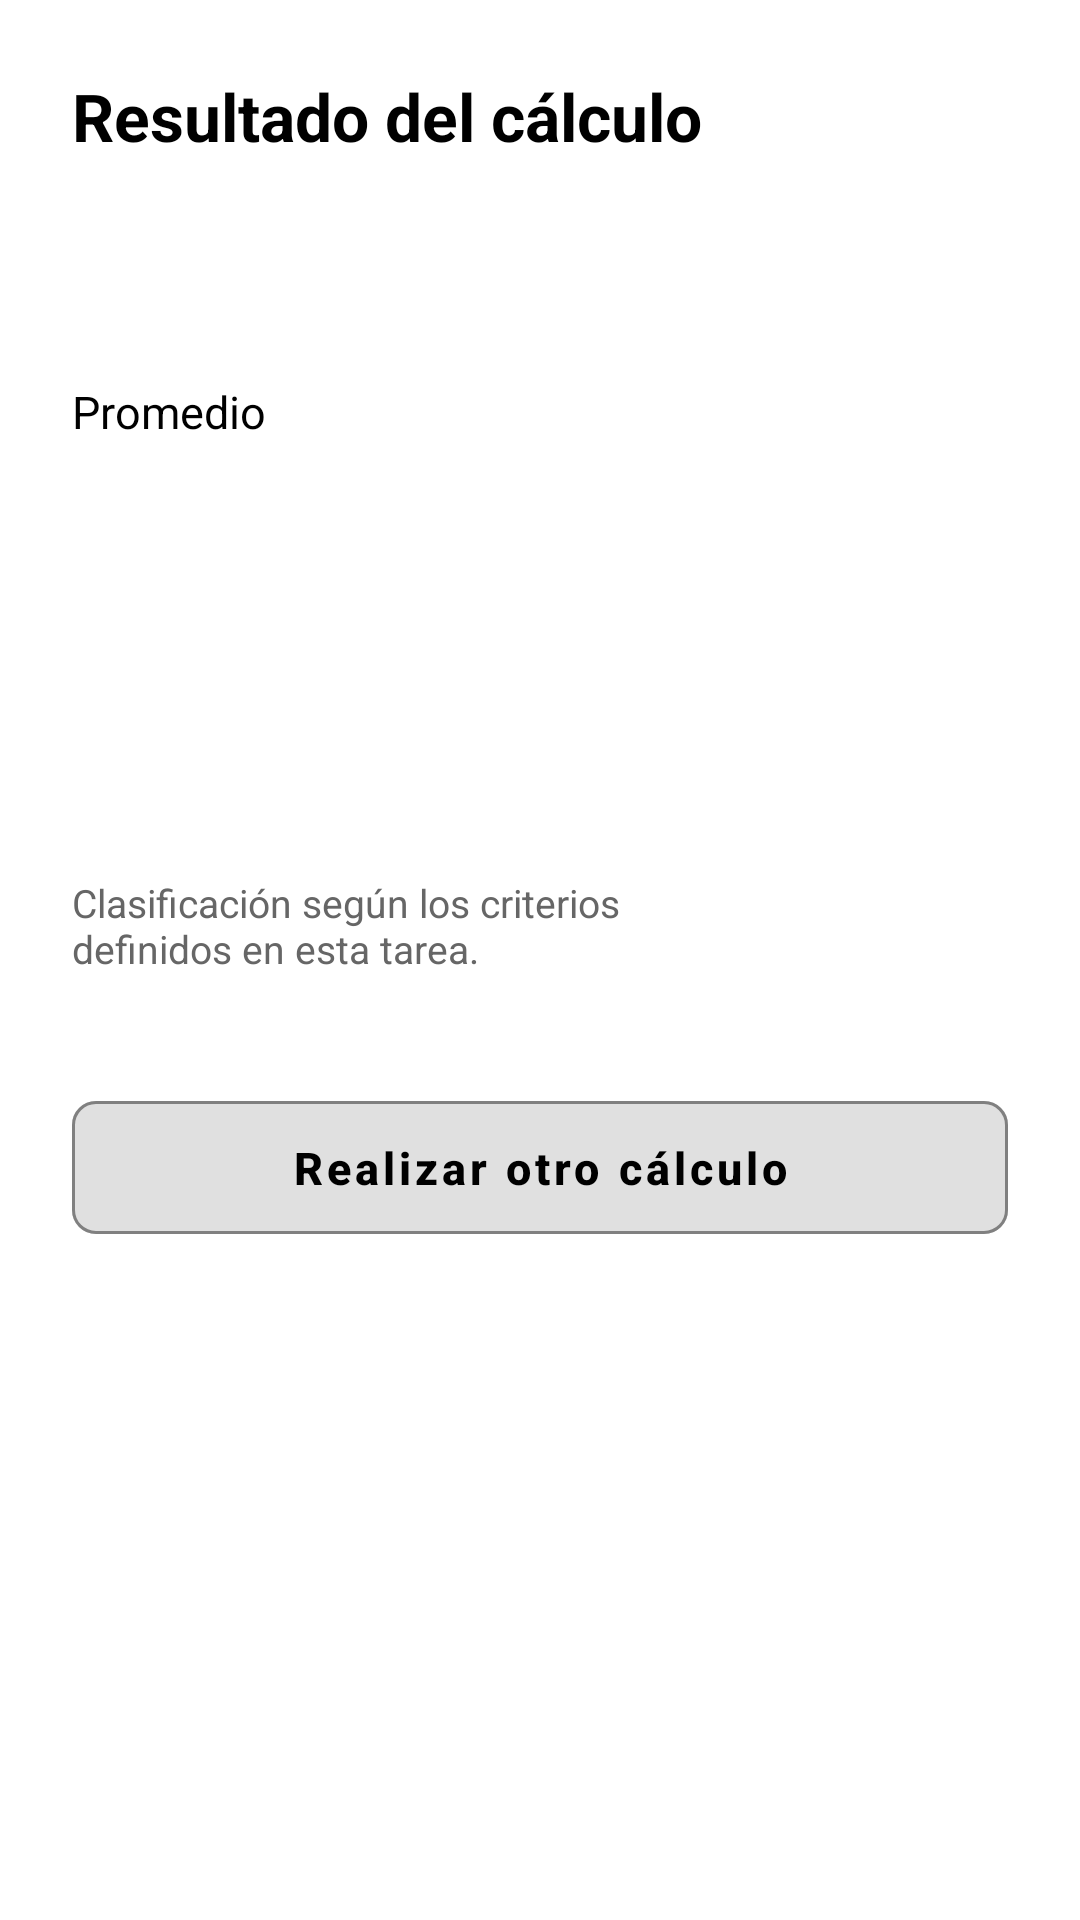

Produce the Android XML layout that renders to this screen, including the resource entries it uses.
<!-- AndroidManifest.xml: application theme Theme.ExamenPractica2 -->
<!-- res/layout/activity_resultado.xml -->
<?xml version="1.0" encoding="utf-8"?>
<ScrollView xmlns:android="http://schemas.android.com/apk/res/android"
    xmlns:app="http://schemas.android.com/apk/res-auto"
    android:layout_width="match_parent"
    android:layout_height="match_parent"
    android:fillViewport="true"
    android:fitsSystemWindows="true"
    android:background="#FFFFFF">

    <androidx.constraintlayout.widget.ConstraintLayout
        android:layout_width="match_parent"
        android:layout_height="wrap_content"
        android:padding="24dp">

        <TextView
            android:id="@+id/tvTituloResultado"
            android:layout_width="0dp"
            android:layout_height="wrap_content"
            android:text="@string/titulo_resultado"
            android:textColor="#000000"
            android:textSize="22sp"
            android:textStyle="bold"
            app:layout_constraintEnd_toEndOf="parent"
            app:layout_constraintStart_toStartOf="parent"
            app:layout_constraintTop_toTopOf="parent" />

        
        <TextView
            android:id="@+id/tvResultadoNombre"
            android:layout_width="0dp"
            android:layout_height="wrap_content"
            android:layout_marginTop="28dp"
            android:textColor="#000000"
            android:textSize="16sp"
            android:textStyle="bold"
            app:layout_constraintEnd_toEndOf="parent"
            app:layout_constraintStart_toStartOf="parent"
            app:layout_constraintTop_toBottomOf="@id/tvTituloResultado" />

        
        <TextView
            android:id="@+id/tvEtiquetaPromedio"
            android:layout_width="0dp"
            android:layout_height="wrap_content"
            android:layout_marginTop="24dp"
            android:text="@string/etiqueta_promedio"
            android:textColor="#000000"
            android:textSize="15sp"
            app:layout_constraintEnd_toEndOf="parent"
            app:layout_constraintStart_toStartOf="parent"
            app:layout_constraintTop_toBottomOf="@id/tvResultadoNombre" />

        
        <TextView
            android:id="@+id/tvValorPromedio"
            android:layout_width="0dp"
            android:layout_height="wrap_content"
            android:layout_marginTop="4dp"
            android:textColor="#000000"
            android:textSize="26sp"
            android:textStyle="bold"
            app:layout_constraintEnd_toEndOf="parent"
            app:layout_constraintStart_toStartOf="parent"
            app:layout_constraintTop_toBottomOf="@id/tvEtiquetaPromedio" />

        
        <TextView
            android:id="@+id/tvEstadoAcademico"
            android:layout_width="0dp"
            android:layout_height="wrap_content"
            android:layout_marginTop="28dp"
            android:background="@drawable/fondo_tarjeta_clasificacion"
            android:gravity="center"
            android:paddingVertical="14dp"
            android:textColor="#000000"
            android:textSize="16sp"
            android:textStyle="bold"
            app:layout_constraintEnd_toEndOf="parent"
            app:layout_constraintStart_toStartOf="parent"
            app:layout_constraintTop_toBottomOf="@id/tvValorPromedio" />

        
        <TextView
            android:id="@+id/tvPieEstado"
            android:layout_width="0dp"
            android:layout_height="wrap_content"
            android:layout_marginTop="28dp"
            android:text="@string/pie_clasificacion_notas"
            android:textColor="#666666"
            android:textSize="13sp"
            app:layout_constraintEnd_toEndOf="parent"
            app:layout_constraintStart_toStartOf="parent"
            app:layout_constraintTop_toBottomOf="@id/tvEstadoAcademico" />

        
        <com.google.android.material.button.MaterialButton
            android:id="@+id/btnRecalcular"
            style="@style/Widget.MaterialComponents.Button.UnelevatedButton"
            android:layout_width="0dp"
            android:layout_height="wrap_content"
            android:layout_marginTop="36dp"
            android:backgroundTint="#E0E0E0"
            android:paddingVertical="12dp"
            android:text="@string/boton_recalcular"
            android:textAllCaps="false"
            android:textColor="#000000"
            android:textSize="15sp"
            android:textStyle="bold"
            app:cornerRadius="8dp"
            app:layout_constraintEnd_toEndOf="parent"
            app:layout_constraintStart_toStartOf="parent"
            app:layout_constraintTop_toBottomOf="@id/tvPieEstado"
            app:strokeColor="#808080"
            app:strokeWidth="1dp" />

    </androidx.constraintlayout.widget.ConstraintLayout>
</ScrollView>
<!-- resources referenced by this layout -->
<resources>
  <string name="boton_recalcular">Realizar otro cálculo</string>
  <string name="etiqueta_promedio">Promedio</string>
  <string name="pie_clasificacion_notas">Clasificación según los criterios\ndefinidos en esta tarea.</string>
  <string name="titulo_resultado">Resultado del cálculo</string>
  <style name="Theme.ExamenPractica2" parent="Base.Theme.ExamenPractica2" />
  <style name="Base.Theme.ExamenPractica2" parent="Theme.Material3.DayNight.NoActionBar">
          
          
      </style>
</resources>
